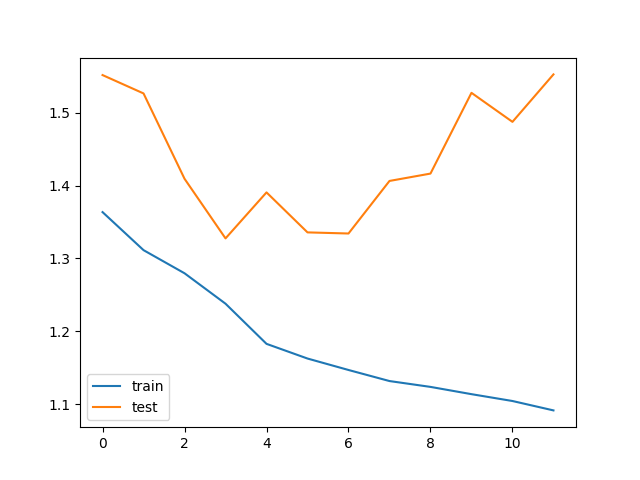

Data behind this chart, as committed beside it:
train_loss, test_loss, save
1.363, 1.552, V
1.311, 1.526, V
1.28, 1.409, V
1.238, 1.327, V
1.183, 1.391, 
1.163, 1.336, 
1.147, 1.334, 
1.132, 1.406, 
1.124, 1.416, 
1.114, 1.527, 
1.104, 1.487, 
1.091, 1.552, 
